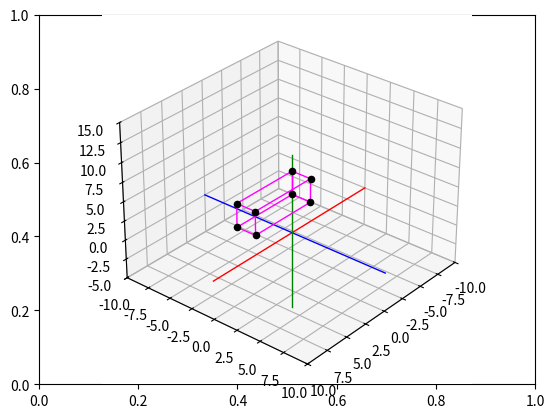

This chart was generated by the following Python code:
# Importar librerías necesarias
import matplotlib.pyplot as plt  # Librería principal para gráficos
from mpl_toolkits import mplot3d  # Herramientas para gráficos 3D
import numpy as np  # Librería para cálculos matemáticos y matrices

# Crear figura y ejes 3D
fig, ax = plt.subplots()              # Crear ventana de gráficos
ax = plt.axes(projection="3d")       # Activar proyección 3D para dibujar objetos en 3D

# Funciones auxiliares

# Ajustar la vista de la gráfica 3D
def setaxis(x1, x2, y1, y2, z1, z2):
    ax.set_xlim3d(x1, x2)  # Límite eje X
    ax.set_ylim3d(y1, y2)  # Límite eje Y
    ax.set_zlim3d(z1, z2)  # Límite eje Z
    ax.view_init(elev=30, azim=40)  # Vista inclinada de la cámara

# Dibujar ejes fijos X, Y, Z
def fix_system(axis_length, linewidth=5):
    x = [-axis_length, axis_length]
    y = [-axis_length, axis_length]
    z = [-axis_length, axis_length]
    zp = [0, 0]
    ax.plot3D(x, zp, zp, color='red', linewidth=linewidth)    # Eje X rojo
    ax.plot3D(zp, y, zp, color='blue', linewidth=linewidth)   # Eje Y azul
    ax.plot3D(zp, zp, z, color='green', linewidth=linewidth)  # Eje Z verde

# Funciones trigonométricas en grados
def sind(t):
    return np.sin(t * np.pi / 180)

def cosd(t):
    return np.cos(t * np.pi / 180)

# Conversión entre coordenadas normales y homogéneas

def to_homogeneous(p):
    """Convierte un punto [x,y,z] en homogéneo [x,y,z,1]"""
    return np.append(p, 1)

def from_homogeneous(p):
    """Convierte un punto homogéneo [x,y,z,1] a coordenada normal [x,y,z]"""
    return p[:3] / p[3]

# Matrices de transformación homogénea 4x4

def RotZ_4x4(t):
    """Matriz de rotación homogénea 4x4 alrededor de Z"""
    return np.array([
        [cosd(t), -sind(t), 0, 0],
        [sind(t),  cosd(t), 0, 0],
        [0,        0,       1, 0],
        [0,        0,       0, 1]
    ])

def TransZ(dz):
    """Matriz de traslación homogénea 4x4 sobre Z"""
    return np.array([
        [1, 0, 0, 0],
        [0, 1, 0, 0],
        [0, 0, 1, dz],
        [0, 0, 0, 1]
    ])

# Funciones de dibujo

# Dibujar un vector entre dos puntos
def drawVector(p_fin, p_init=[0, 0, 0], color='black', linewidth=1):
    deltaX = [p_init[0], p_fin[0]]
    deltaY = [p_init[1], p_fin[1]]
    deltaZ = [p_init[2], p_fin[2]]
    ax.plot3D(deltaX, deltaY, deltaZ, color=color, linewidth=linewidth)

# Dibujar un punto (vértice)
def drawScatter(point, color='black', marker='o'):
    ax.scatter(point[0], point[1], point[2], marker=marker, color=color)

# Dibujar la caja conectando sus 8 vértices
def drawBox(p1, p2, p3, p4, p5, p6, p7, p8, color='black'):
    # Dibujar vértices
    for p in [p1, p2, p3, p4, p5, p6, p7, p8]:
        drawScatter(p)

    # Dibujar aristas
    drawVector(p1, p2, color=color)
    drawVector(p2, p3, color=color)
    drawVector(p3, p4, color=color)
    drawVector(p4, p1, color=color)
    drawVector(p5, p6, color=color)
    drawVector(p6, p7, color=color)
    drawVector(p7, p8, color=color)
    drawVector(p8, p5, color=color)
    drawVector(p4, p8, color=color)
    drawVector(p1, p5, color=color)
    drawVector(p3, p7, color=color)
    drawVector(p2, p6, color=color)

# Animación: rotación + traslación en eje Z

def animate_rotation_translation(total_steps=100, pause_time=0.03):
    """
    Animación de una caja:
    - Se rota alrededor del eje Z
    - Se traslada en el mismo eje Z
    """

    # Definición de vértices iniciales de la caja
    p1_init = np.array([0, 0, 0])
    p2_init = np.array([7, 0, 0])
    p3_init = np.array([7, 0, 3])
    p4_init = np.array([0, 0, 3])
    p5_init = np.array([0, 2, 0])
    p6_init = np.array([7, 2, 0])
    p7_init = np.array([7, 2, 3])
    p8_init = np.array([0, 2, 3])

    # Ángulo final de rotación en Z
    final_angle_Z = 360  # Una vuelta completa

    # Desplazamiento máximo en Z
    max_translation_Z = 5

    # Bucle principal de animación
    for step in range(total_steps + 1):
        ax.cla()  # Limpiar fotograma anterior
        setaxis(-10, 10, -10, 10, -5, 15)  # Ajustar límites de los ejes
        fix_system(10, 1)  # Dibujar sistema fijo XYZ

        # Calcular ángulo y desplazamiento actuales
        angle_Z = final_angle_Z * step / total_steps
        dz = max_translation_Z * step / total_steps

        # Matriz de transformación: primero rotación, luego traslación
        T = np.dot(TransZ(dz), RotZ_4x4(angle_Z))

        # Transformar cada vértice (homogéneo -> aplicar T -> normal)
        p1 = from_homogeneous(np.dot(T, to_homogeneous(p1_init)))
        p2 = from_homogeneous(np.dot(T, to_homogeneous(p2_init)))
        p3 = from_homogeneous(np.dot(T, to_homogeneous(p3_init)))
        p4 = from_homogeneous(np.dot(T, to_homogeneous(p4_init)))
        p5 = from_homogeneous(np.dot(T, to_homogeneous(p5_init)))
        p6 = from_homogeneous(np.dot(T, to_homogeneous(p6_init)))
        p7 = from_homogeneous(np.dot(T, to_homogeneous(p7_init)))
        p8 = from_homogeneous(np.dot(T, to_homogeneous(p8_init)))

        # Dibujar caja transformada
        drawBox(p1, p2, p3, p4, p5, p6, p7, p8, color='magenta')

        # Actualizar gráfico
        plt.draw()
        plt.pause(pause_time)

# Ejecutar animación

animate_rotation_translation(total_steps=100, pause_time=0.03)
plt.show()
